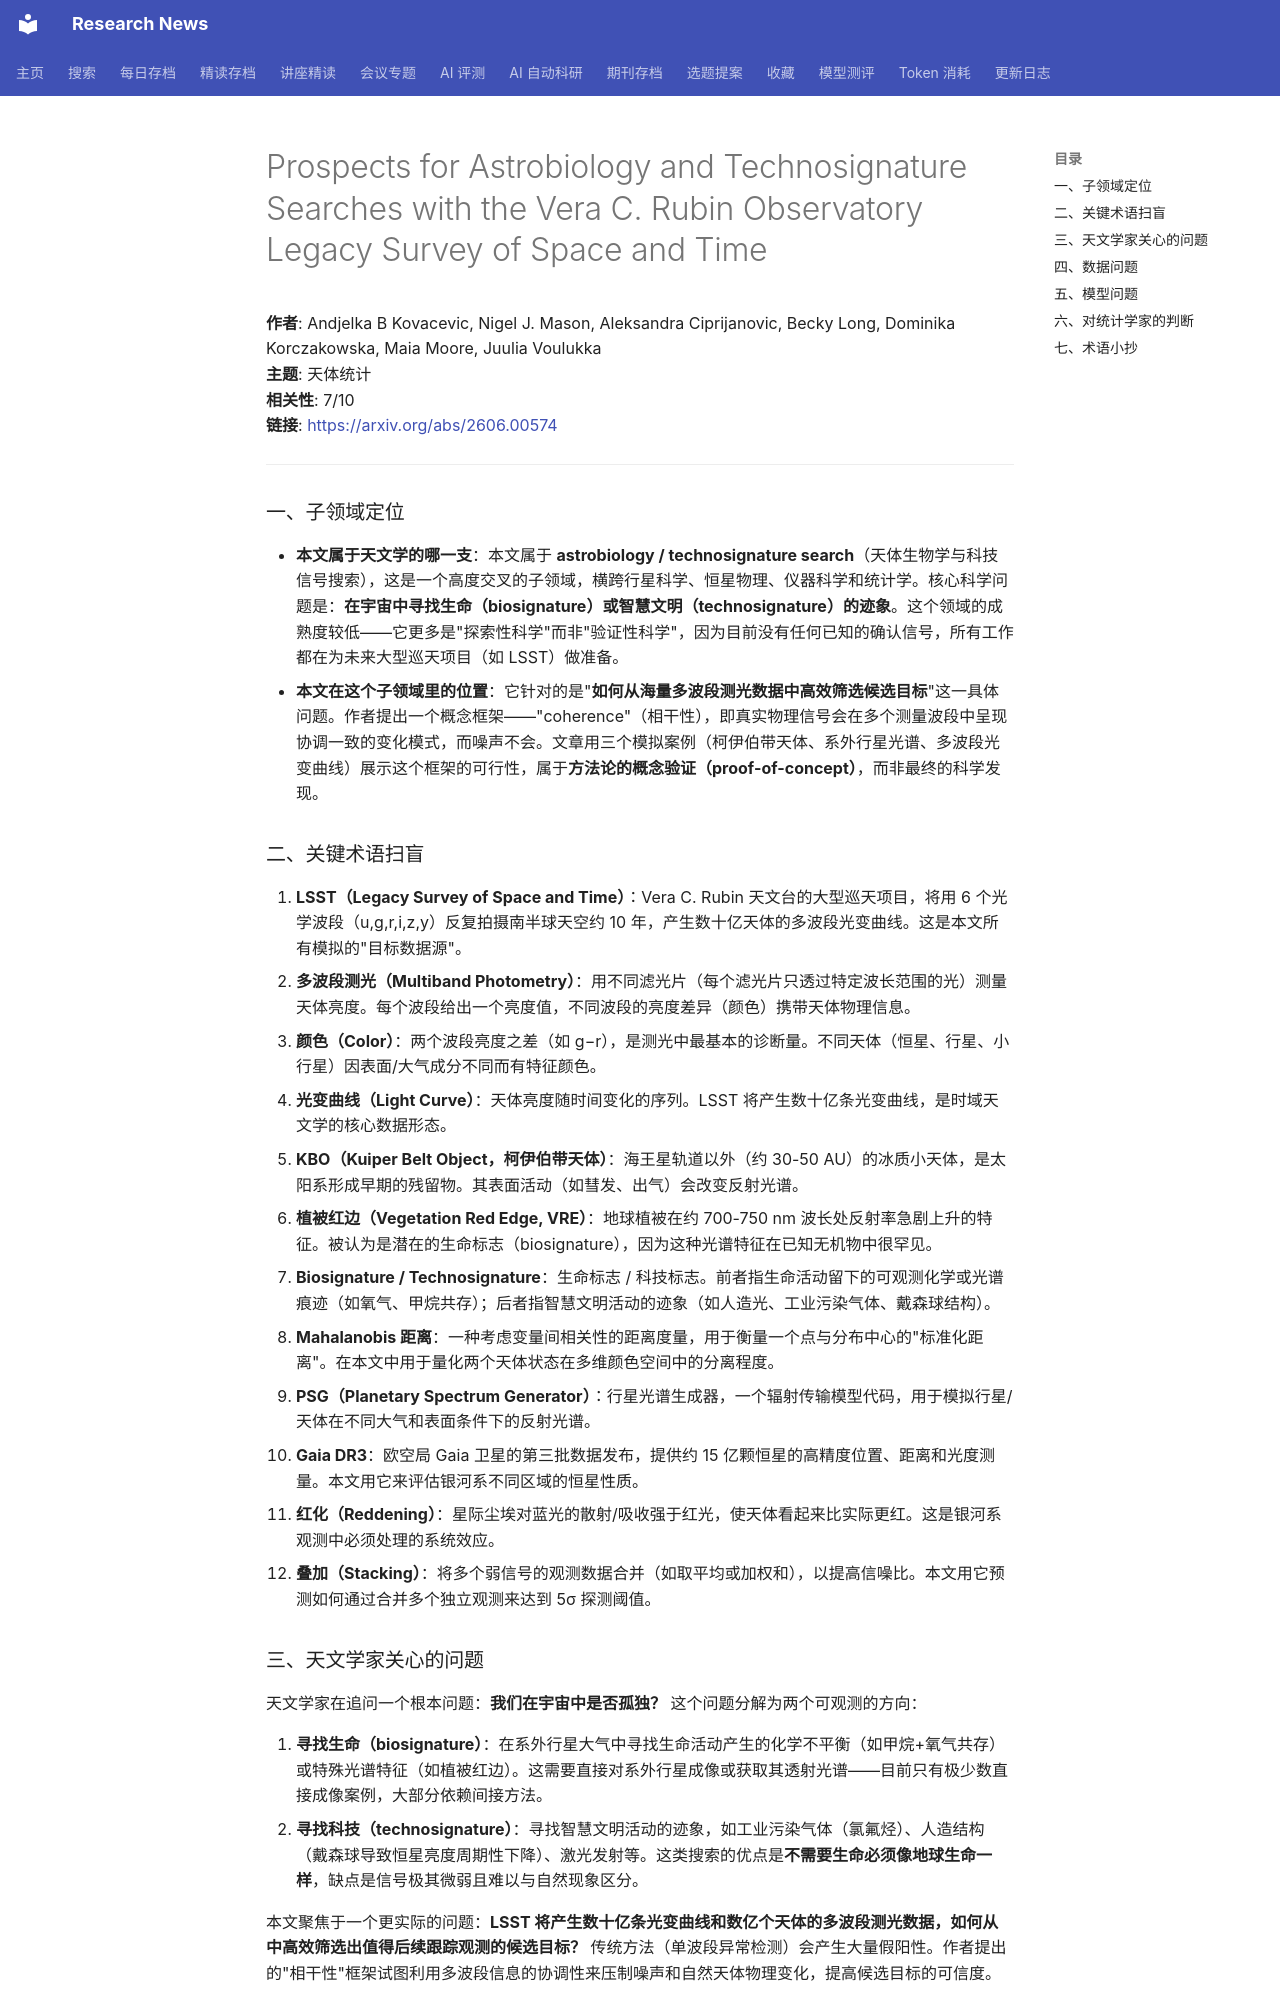

repository: cxy0714/research-news · page: deep_reads/2026-06-02-2606.00574/index.html · generator: mkdocs

# Prospects for Astrobiology and Technosignature Searches with the Vera C. Rubin Observatory Legacy Survey of Space and Time

**作者**: Andjelka B Kovacevic, Nigel J. Mason, Aleksandra Ciprijanovic, Becky Long, Dominika Korczakowska, Maia Moore, Juulia Voulukka  
**主题**: 天体统计  
**相关性**: 7/10  
**链接**: <https://arxiv.org/abs/2606.00574>

---

### 一、子领域定位

- **本文属于天文学的哪一支**：本文属于 **astrobiology / technosignature search**（天体生物学与科技信号搜索），这是一个高度交叉的子领域，横跨行星科学、恒星物理、仪器科学和统计学。核心科学问题是：**在宇宙中寻找生命（biosignature）或智慧文明（technosignature）的迹象**。这个领域的成熟度较低——它更多是"探索性科学"而非"验证性科学"，因为目前没有任何已知的确认信号，所有工作都在为未来大型巡天项目（如 LSST）做准备。
- **本文在这个子领域里的位置**：它针对的是"**如何从海量多波段测光数据中高效筛选候选目标**"这一具体问题。作者提出一个概念框架——"coherence"（相干性），即真实物理信号会在多个测量波段中呈现协调一致的变化模式，而噪声不会。文章用三个模拟案例（柯伊伯带天体、系外行星光谱、多波段光变曲线）展示这个框架的可行性，属于**方法论的概念验证（proof-of-concept）**，而非最终的科学发现。

### 二、关键术语扫盲

1. **LSST（Legacy Survey of Space and Time）**：Vera C. Rubin 天文台的大型巡天项目，将用 6 个光学波段（u,g,r,i,z,y）反复拍摄南半球天空约 10 年，产生数十亿天体的多波段光变曲线。这是本文所有模拟的"目标数据源"。
2. **多波段测光（Multiband Photometry）**：用不同滤光片（每个滤光片只透过特定波长范围的光）测量天体亮度。每个波段给出一个亮度值，不同波段的亮度差异（颜色）携带天体物理信息。
3. **颜色（Color）**：两个波段亮度之差（如 g−r），是测光中最基本的诊断量。不同天体（恒星、行星、小行星）因表面/大气成分不同而有特征颜色。
4. **光变曲线（Light Curve）**：天体亮度随时间变化的序列。LSST 将产生数十亿条光变曲线，是时域天文学的核心数据形态。
5. **KBO（Kuiper Belt Object，柯伊伯带天体）**：海王星轨道以外（约 30-50 AU）的冰质小天体，是太阳系形成早期的残留物。其表面活动（如彗发、出气）会改变反射光谱。
6. **植被红边（Vegetation Red Edge, VRE）**：地球植被在约 700-750 nm 波长处反射率急剧上升的特征。被认为是潜在的生命标志（biosignature），因为这种光谱特征在已知无机物中很罕见。
7. **Biosignature / Technosignature**：生命标志 / 科技标志。前者指生命活动留下的可观测化学或光谱痕迹（如氧气、甲烷共存）；后者指智慧文明活动的迹象（如人造光、工业污染气体、戴森球结构）。
8. **Mahalanobis 距离**：一种考虑变量间相关性的距离度量，用于衡量一个点与分布中心的"标准化距离"。在本文中用于量化两个天体状态在多维颜色空间中的分离程度。
9. **PSG（Planetary Spectrum Generator）**：行星光谱生成器，一个辐射传输模型代码，用于模拟行星/天体在不同大气和表面条件下的反射光谱。
10. **Gaia DR3**：欧空局 Gaia 卫星的第三批数据发布，提供约 15 亿颗恒星的高精度位置、距离和光度测量。本文用它来评估银河系不同区域的恒星性质。
11. **红化（Reddening）**：星际尘埃对蓝光的散射/吸收强于红光，使天体看起来比实际更红。这是银河系观测中必须处理的系统效应。
12. **叠加（Stacking）**：将多个弱信号的观测数据合并（如取平均或加权和），以提高信噪比。本文用它预测如何通过合并多个独立观测来达到 5σ 探测阈值。
